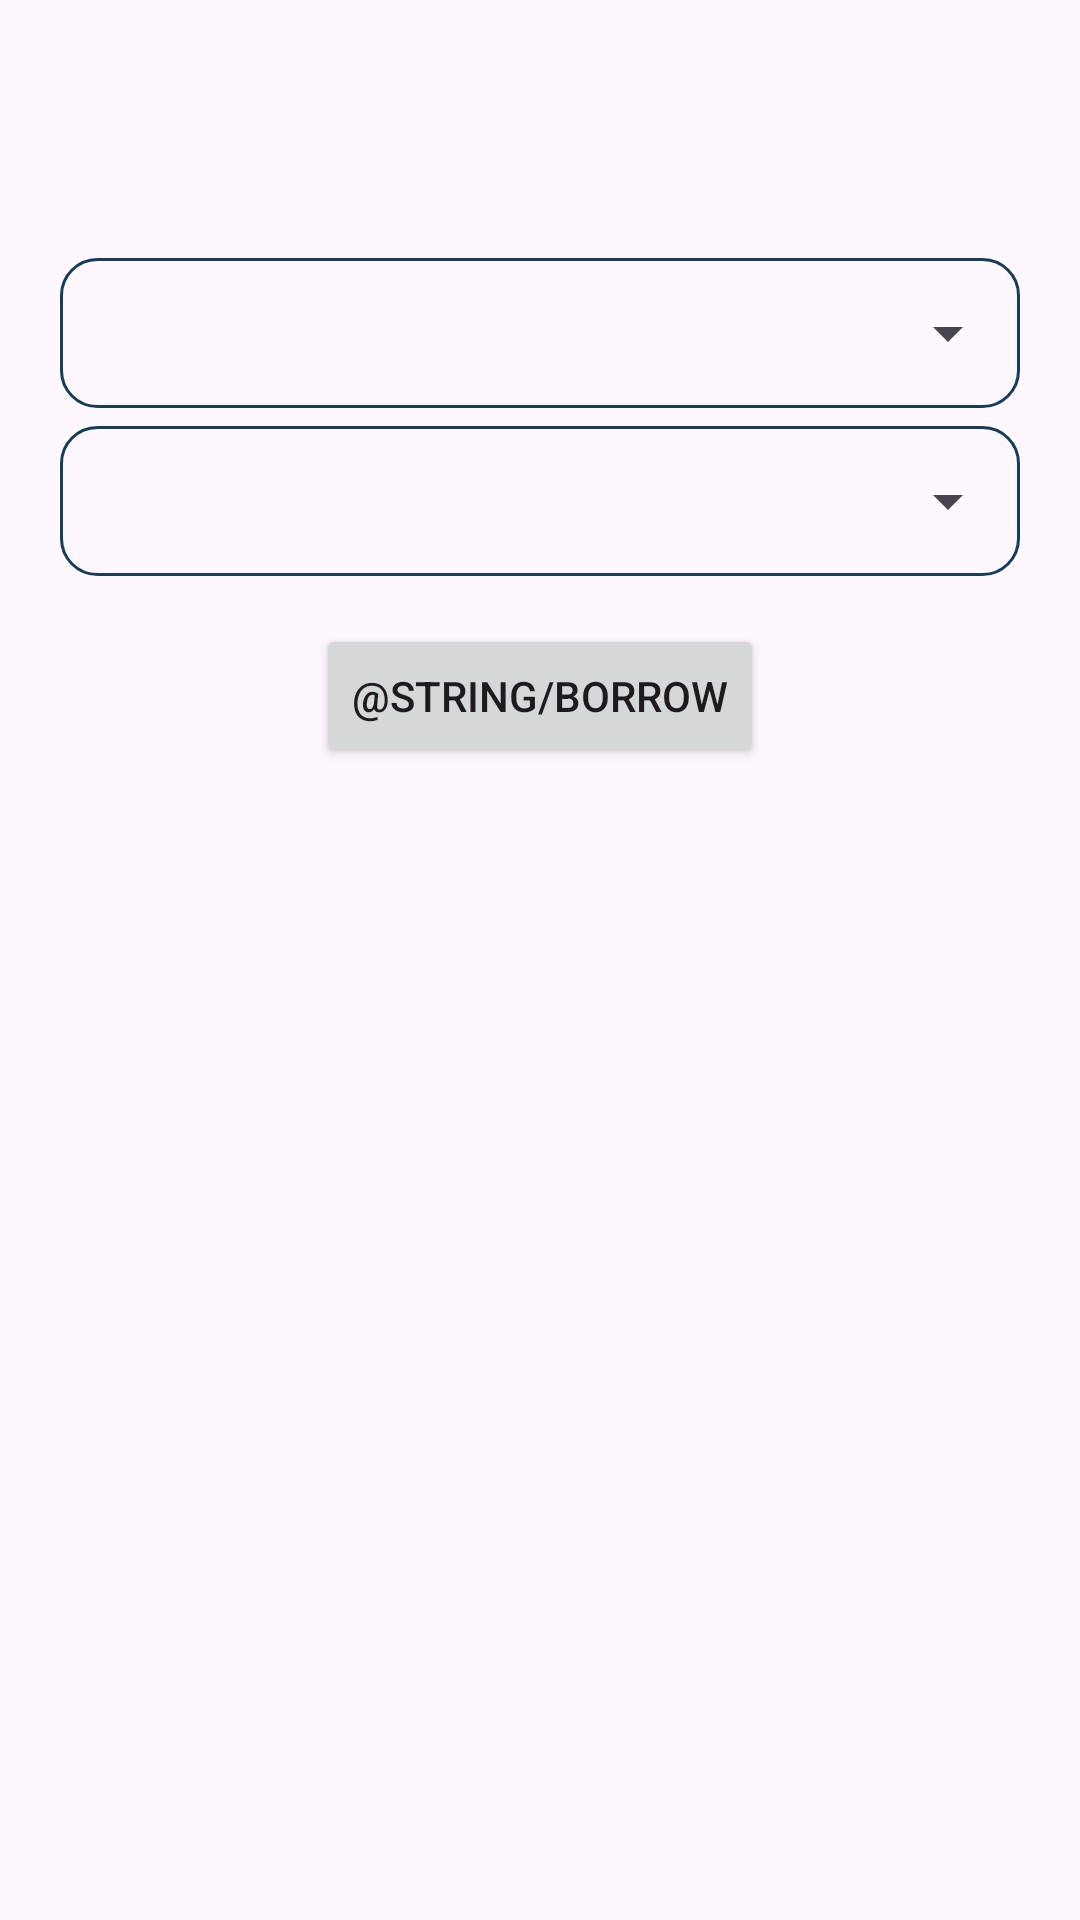

This screen was rendered from an Android layout file. Write that file and the resources it references.
<!-- AndroidManifest.xml: application theme Theme.SetMyCartAssignment -->
<!-- res/layout/fragment_library.xml -->
<androidx.appcompat.widget.LinearLayoutCompat xmlns:android="http://schemas.android.com/apk/res/android"
    android:layout_width="match_parent"
    android:layout_height="match_parent"
    android:orientation="vertical">

    <com.google.android.material.textfield.TextInputLayout
        style="@style/Widget.MaterialComponents.TextInputLayout.OutlinedBox"
        android:layout_width="match_parent"
        android:layout_height="50dp"
        android:layout_marginStart="20dp"
        android:layout_marginTop="86dp"
        android:background="@drawable/spinner_bg"
        android:layout_marginEnd="20dp">

        <androidx.appcompat.widget.AppCompatSpinner
            android:id="@+id/userSpinner"
            android:layout_width="match_parent"
            android:layout_height="50dp"

            />

    </com.google.android.material.textfield.TextInputLayout>
    <com.google.android.material.textfield.TextInputLayout
        style="@style/Widget.MaterialComponents.TextInputLayout.OutlinedBox"
        android:layout_width="match_parent"
        android:layout_height="50dp"
        android:layout_marginStart="20dp"
        android:layout_marginTop="6dp"
        android:background="@drawable/spinner_bg"
        android:layout_marginEnd="20dp">

        <androidx.appcompat.widget.AppCompatSpinner
            android:id="@+id/bookSpinner"
            android:layout_width="match_parent"
            android:layout_height="50dp"

            />

    </com.google.android.material.textfield.TextInputLayout>



    <Button
        android:id="@+id/borrowButton"
        android:layout_width="wrap_content"
        android:layout_height="wrap_content"
        android:layout_below="@id/bookSpinner"
        android:layout_marginTop="16dp"
        android:layout_gravity="center"
        android:text="@string/borrow"/>

</androidx.appcompat.widget.LinearLayoutCompat>
<!-- resources referenced by this layout -->
<resources>
  <!-- drawable spinner_bg (drawable) -->
  <?xml version="1.0" encoding="utf-8"?>
  <shape xmlns:android="http://schemas.android.com/apk/res/android">
  <stroke android:color="#143e59" android:width="1dp"/>
      <corners android:radius="12dp"/>
  </shape>
  <string name="borrow">उधार लें</string>
  <style name="Theme.SetMyCartAssignment" parent="Base.Theme.SetMyCartAssignment" />
  <style name="Base.Theme.SetMyCartAssignment" parent="Theme.Material3.DayNight.NoActionBar">
          
           <item name="colorPrimary">#A1B3F6</item>
      </style>
</resources>
